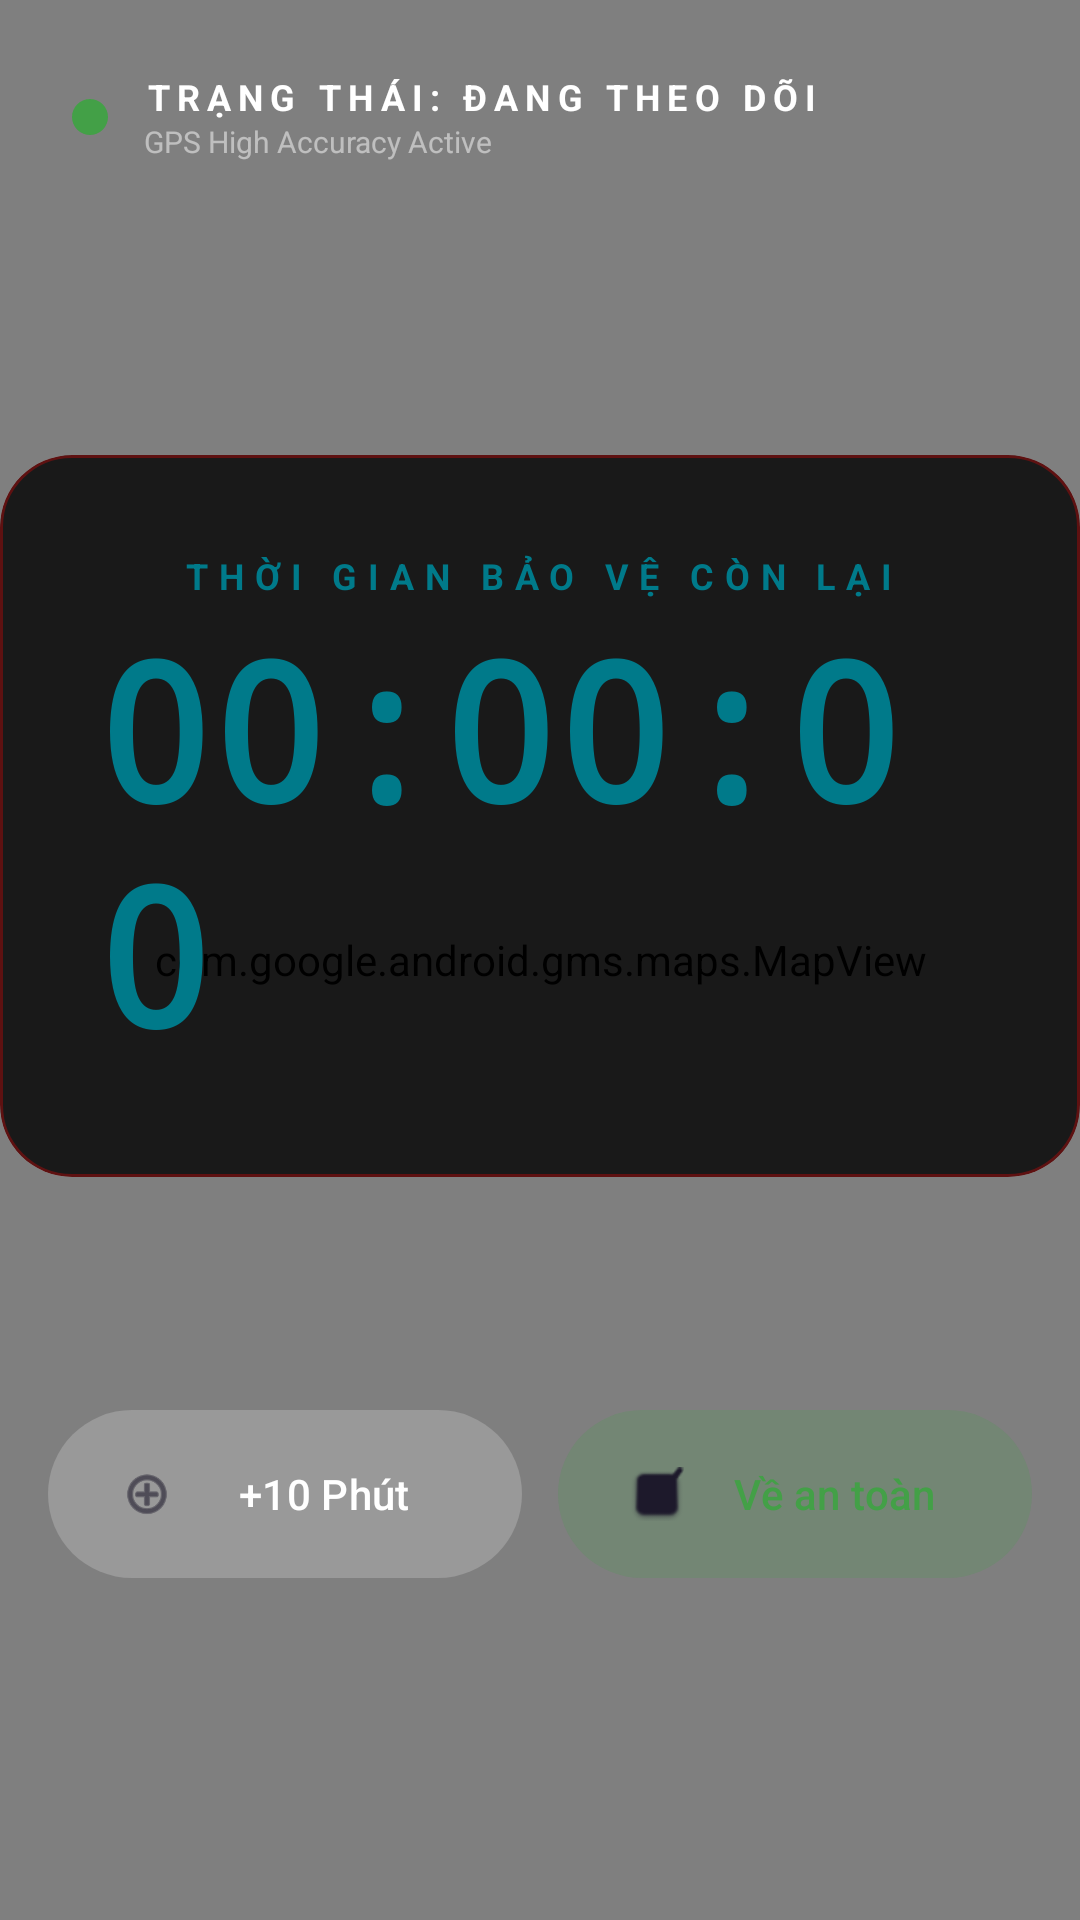

Reconstruct the res/layout file that produces this screen, plus the resources it refers to.
<!-- AndroidManifest.xml: application theme Theme.EmergencyLastJournal -->
<!-- res/layout/fragment_map.xml -->
<?xml version="1.0" encoding="utf-8"?>
<FrameLayout xmlns:android="http://schemas.android.com/apk/res/android"
    xmlns:app="http://schemas.android.com/apk/res-auto"
    android:layout_width="match_parent"
    android:layout_height="match_parent"
    android:background="@color/background_dark">

    <com.google.android.gms.maps.MapView
        android:id="@+id/mapView"
        android:layout_width="match_parent"
        android:layout_height="match_parent" />

    <LinearLayout
        android:layout_width="match_parent"
        android:layout_height="match_parent"
        android:orientation="vertical">

        
        <LinearLayout
            android:layout_width="match_parent"
            android:layout_height="wrap_content"
            android:padding="24dp"
            android:gravity="center_vertical"
            android:background="@drawable/bg_map_gradient_top">

            <View
                android:layout_width="12dp"
                android:layout_height="12dp"
                android:background="@drawable/status_dot" />

            <LinearLayout
                android:layout_width="0dp"
                android:layout_height="wrap_content"
                android:layout_weight="1"
                android:layout_marginStart="12dp"
                android:orientation="vertical">
                <TextView
                    android:layout_width="wrap_content"
                    android:layout_height="wrap_content"
                    android:text="@string/status_tracking"
                    android:textColor="@color/white"
                    android:textSize="12sp"
                    android:textStyle="bold"
                    android:letterSpacing="0.2"/>
                <TextView
                    android:layout_width="wrap_content"
                    android:layout_height="wrap_content"
                    android:text="GPS High Accuracy Active"
                    android:textColor="#80FFFFFF"
                    android:textSize="10sp" />
            </LinearLayout>
        </LinearLayout>

        
        <LinearLayout
            android:layout_width="match_parent"
            android:layout_height="0dp"
            android:layout_weight="1"
            android:gravity="center"
            android:orientation="vertical">

            <com.google.android.material.card.MaterialCardView
                android:layout_width="wrap_content"
                android:layout_height="wrap_content"
                app:cardBackgroundColor="#CC000000"
                app:cardCornerRadius="24dp"
                app:strokeColor="@color/stroke_red_alpha"
                app:strokeWidth="1dp">

                <LinearLayout
                    android:layout_width="wrap_content"
                    android:layout_height="wrap_content"
                    android:padding="32dp"
                    android:gravity="center"
                    android:orientation="vertical">

                    <TextView
                        android:layout_width="wrap_content"
                        android:layout_height="wrap_content"
                        android:text="@string/timer_remaining"
                        android:textColor="@color/primary"
                        android:textSize="12sp"
                        android:textStyle="bold"
                        android:letterSpacing="0.3"/>

                    <TextView
                        android:id="@+id/tvActiveTimer"
                        android:layout_width="wrap_content"
                        android:layout_height="wrap_content"
                        android:text="00:00:00"
                        android:textColor="@color/primary"
                        android:textSize="64sp"
                        android:fontFamily="monospace"
                        android:textStyle="bold" />
                </LinearLayout>
            </com.google.android.material.card.MaterialCardView>
        </LinearLayout>

        
        <LinearLayout
            android:layout_width="match_parent"
            android:layout_height="wrap_content"
            android:paddingBottom="110dp"
            android:paddingLeft="16dp"
            android:paddingRight="16dp"
            android:orientation="vertical"
            android:background="@drawable/bg_map_gradient_bottom">

            <LinearLayout
                android:layout_width="match_parent"
                android:layout_height="wrap_content"
                android:orientation="horizontal">

                <com.google.android.material.button.MaterialButton
                    android:id="@+id/btnExtendTimer"
                    style="@style/Widget.Material3.Button.TonalButton"
                    android:layout_width="0dp"
                    android:layout_height="64dp"
                    android:layout_weight="1"
                    android:text="@string/extend_10_mins"
                    android:textColor="@color/white"
                    app:backgroundTint="#33FFFFFF"
                    app:icon="@android:drawable/ic_menu_add" />

                <View
                    android:layout_width="12dp"
                    android:layout_height="match_parent"/>

                <com.google.android.material.button.MaterialButton
                    android:id="@+id/btnSafeBack"
                    style="@style/Widget.Material3.Button.TonalButton"
                    android:layout_width="0dp"
                    android:layout_height="64dp"
                    android:layout_weight="1"
                    android:text="@string/back_to_safe"
                    android:textColor="@color/status_green"
                    app:backgroundTint="#3343A047"
                    app:icon="@android:drawable/checkbox_on_background" />
            </LinearLayout>
        </LinearLayout>
    </LinearLayout>
</FrameLayout>
<!-- resources referenced by this layout -->
<resources>
  <color name="background_dark">#191e24</color>
  <color name="primary">#007a8a</color>
  <color name="status_green">#43A047</color>
  <color name="stroke_red_alpha">#4DFF0000</color>
  <color name="white">#FFFFFFFF</color>
  <!-- drawable status_dot (drawable) -->
  <?xml version="1.0" encoding="utf-8"?>
  <shape xmlns:android="http://schemas.android.com/apk/res/android"
      android:shape="oval">
      <solid android:color="#43A047" />
      <size android:width="8dp" android:height="8dp" />
  </shape>
  <string name="back_to_safe">Về an toàn</string>
  <string name="extend_10_mins">+10 Phút</string>
  <string name="status_tracking">TRẠNG THÁI: ĐANG THEO DÕI</string>
  <string name="timer_remaining">THỜI GIAN BẢO VỆ CÒN LẠI</string>
  <style name="Theme.EmergencyLastJournal" parent="Base.Theme.EmergencyLastJournal" />
  <style name="Base.Theme.EmergencyLastJournal" parent="Theme.Material3.DayNight.NoActionBar">
          
          <item name="colorPrimary">@color/primary</item>
          <item name="colorSecondary">@color/secondary</item>
          <item name="android:statusBarColor">?android:attr/colorBackground</item>
          <item name="android:windowLightStatusBar">true</item>
  
          
          <item name="android:editTextColor">@color/text_dark</item>
          <item name="android:textColorPrimary">@color/text_dark</item>
          <item name="android:textColorHint">@color/text_muted</item>
      </style>
  <color name="secondary">#007a8a</color>
  <color name="text_dark">#101818</color>
  <color name="text_muted">#5e878d</color>
</resources>
